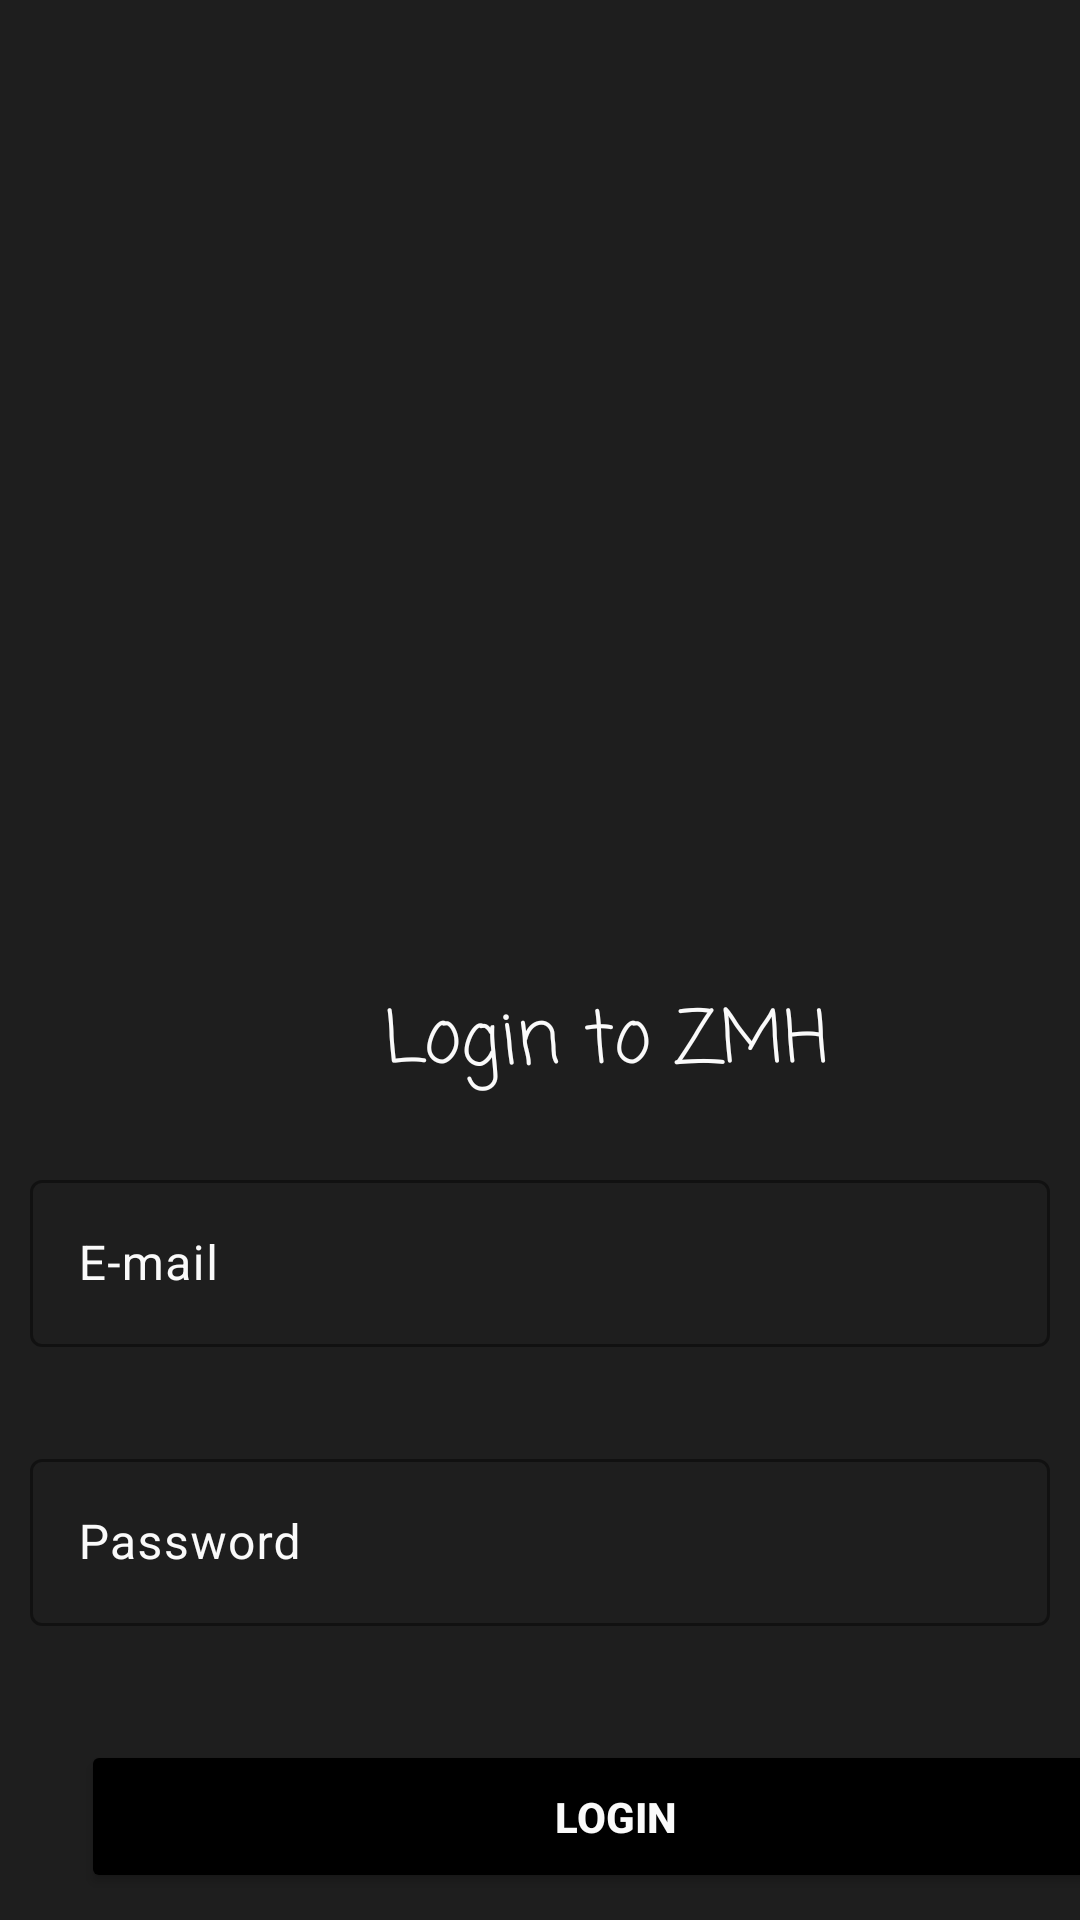

The Android layout XML behind this screen, and the referenced resources:
<!-- AndroidManifest.xml: application theme Theme.FoodPlannerByKhalidAmr -->
<!-- res/layout/fragment_email_login.xml -->
<?xml version="1.0" encoding="utf-8"?>
<androidx.constraintlayout.widget.ConstraintLayout xmlns:android="http://schemas.android.com/apk/res/android"
    xmlns:app="http://schemas.android.com/apk/res-auto"
    xmlns:tools="http://schemas.android.com/tools"
    android:layout_width="match_parent"
    android:layout_height="match_parent"
    android:background="@color/primaryColor"
    tools:context=".authentication.emailAuth.view.EmailLoginFragment" >

    <ImageView
        android:id="@+id/imageView2"
        android:layout_width="match_parent"
        android:layout_height="322dp"
        android:foreground="@drawable/authentication_gradient"
        android:scaleType="fitXY"
        app:layout_constraintStart_toStartOf="parent"
        app:layout_constraintTop_toTopOf="parent"
        android:src="@drawable/email_login_image"
         />

    <com.google.android.material.textfield.TextInputLayout
        android:id="@+id/emailInputLayout"
        android:layout_width="0dp"
        android:layout_height="wrap_content"
        android:layout_marginStart="10dp"
        android:layout_marginTop="22dp"
        android:layout_marginEnd="10dp"
        android:textColorHint="@color/accentColor"
        app:boxStrokeColor="@color/accentColor"
        app:cursorColor="@color/accentColor"
        app:endIconTint="@color/accentColor"
        app:helperTextTextColor="@color/accentColor"
        app:hintTextColor="@color/accentColor"
        app:layout_constraintEnd_toEndOf="parent"
        app:layout_constraintHorizontal_bias="1.0"
        app:layout_constraintStart_toStartOf="parent"
        app:layout_constraintTop_toBottomOf="@+id/textView2">

        <com.google.android.material.textfield.TextInputEditText
            android:layout_width="match_parent"
            android:layout_height="wrap_content"
            android:hint="@string/email"
            android:textColor="@color/accentColor"
            android:textColorLink="@color/accentColor" />
    </com.google.android.material.textfield.TextInputLayout>

    <com.google.android.material.textfield.TextInputLayout
        android:id="@+id/passwordInputLayout"
        android:layout_width="0dp"
        android:layout_height="wrap_content"
        android:layout_marginStart="10dp"
        android:layout_marginTop="32dp"
        android:layout_marginEnd="10dp"
        android:textColorHint="@color/accentColor"
        app:boxStrokeColor="@color/accentColor"
        app:cursorColor="@color/accentColor"
        app:endIconTint="@color/accentColor"
        app:helperTextTextColor="@color/accentColor"
        app:hintTextColor="@color/accentColor"
        app:layout_constraintEnd_toEndOf="parent"
        app:layout_constraintHorizontal_bias="0.0"
        app:layout_constraintStart_toStartOf="parent"
        app:layout_constraintTop_toBottomOf="@+id/emailInputLayout">

        <com.google.android.material.textfield.TextInputEditText
            android:layout_width="match_parent"
            android:layout_height="wrap_content"
            android:hint="@string/password"
            android:inputType="textPassword"
            android:textColor="@color/accentColor"
            android:textColorLink="@color/accentColor" />
    </com.google.android.material.textfield.TextInputLayout>

    <TextView
        android:id="@+id/textView2"
        android:layout_width="wrap_content"
        android:layout_height="wrap_content"
        android:layout_marginStart="128dp"
        android:layout_marginTop="7dp"
        android:fontFamily="casual"
        android:text="@string/login_welcome_message"
        android:textColor="@color/accentColor"
        android:textSize="24sp"
        app:layout_constraintStart_toStartOf="parent"
        app:layout_constraintTop_toBottomOf="@+id/imageView2" />

    <Button
        android:id="@+id/btn_login"
        android:layout_width="356dp"
        android:layout_height="51dp"
        android:layout_marginStart="27dp"
        android:layout_marginTop="38dp"
        android:backgroundTint="@color/buttonPrimary"
        android:text="@string/login"
        android:textColor="@color/accentColor"
        android:textStyle="bold"
        app:cornerRadius="0dp"
        app:layout_constraintStart_toStartOf="parent"
        app:layout_constraintTop_toBottomOf="@+id/passwordInputLayout" />
</androidx.constraintlayout.widget.ConstraintLayout>
<!-- resources referenced by this layout -->
<resources>
  <color name="accentColor">#FAFAFA</color>
  <color name="buttonPrimary">#000000</color>
  <color name="primaryColor">#1E1E1E</color>
  <!-- drawable authentication_gradient (drawable) -->
  <?xml version="1.0" encoding="utf-8"?>
  <layer-list xmlns:android="http://schemas.android.com/apk/res/android">
      <item>
          <shape android:shape="rectangle">
              <gradient
                  android:angle="90"
                  android:startColor="@color/primaryColor"
              android:endColor="#00000000"
              android:type="linear"/>
          </shape>
      </item>
  </layer-list>
  <string name="email">E-mail</string>
  <string name="login">Login</string>
  <string name="login_welcome_message">Login to ZMH</string>
  <string name="password">Password</string>
  <style name="Theme.FoodPlannerByKhalidAmr" parent="Base.Theme.FoodPlannerByKhalidAmr" />
  <style name="Base.Theme.FoodPlannerByKhalidAmr" parent="Theme.Material3.DayNight.NoActionBar">
          
          
      </style>
</resources>
